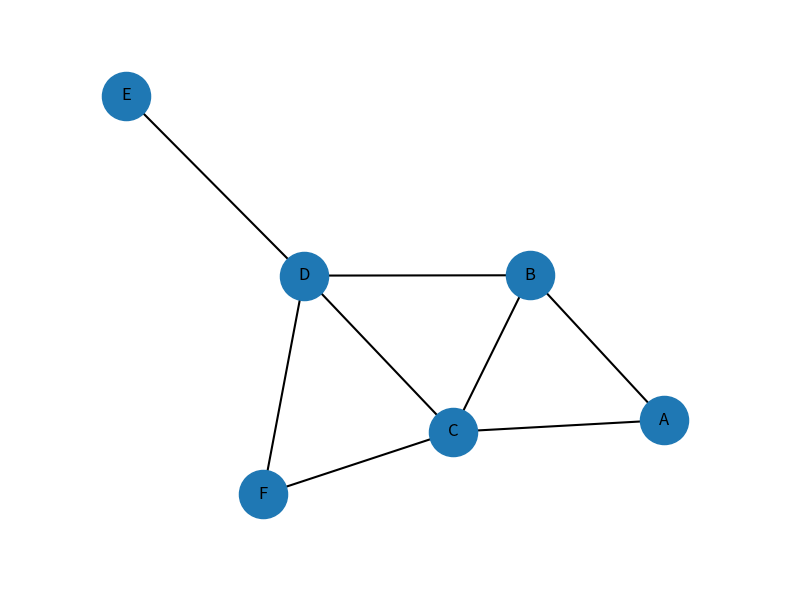
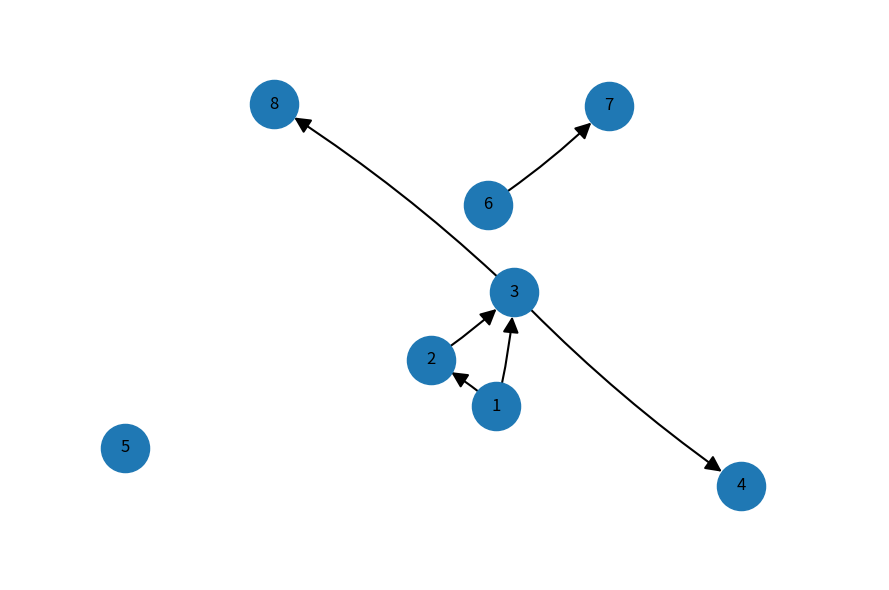

Reproduce these figures in Python, in order.
"""Create example undirected and directed network visualizations.

Author: Hsichen (Olivia) Chang
"""

import matplotlib.pyplot as plt
import networkx as nx


LAYOUT_SEED = 163


def get_layout(graph: nx.Graph) -> dict:
    """Return reproducible spring-layout coordinates for a graph."""
    return nx.spring_layout(graph, seed=LAYOUT_SEED, k=5.0, iterations=500)


def get_practice_graph() -> nx.Graph:
    """Return a small undirected graph used to demonstrate connectivity."""
    graph = nx.Graph()
    graph.add_nodes_from(["A", "B", "C", "D", "E", "F"])
    graph.add_edges_from(
        [
            ("A", "B"),
            ("A", "C"),
            ("B", "C"),
            ("B", "D"),
            ("C", "D"),
            ("C", "F"),
            ("D", "E"),
            ("D", "F"),
        ]
    )
    return graph


def get_practice_digraph() -> nx.DiGraph:
    """Return a small directed graph with one disconnected component."""
    graph = nx.DiGraph()
    graph.add_nodes_from(range(1, 9))
    graph.add_edges_from(
        [
            (1, 2),
            (1, 3),
            (2, 3),
            (3, 4),
            (3, 8),
            (6, 7),
        ]
    )
    return graph


def main() -> None:
    """Render both example graphs as PNG images."""
    practice_graph = get_practice_graph()
    figure, axis = plt.subplots(figsize=(8, 6))
    nx.draw_networkx(
        practice_graph,
        pos=get_layout(practice_graph),
        ax=axis,
        node_size=1200,
        font_size=12,
        width=1.5,
    )
    axis.margins(0.15)
    axis.set_axis_off()
    figure.tight_layout()
    figure.savefig("practice_graph.png", dpi=150)
    plt.close(figure)

    practice_digraph = get_practice_digraph()
    figure, axis = plt.subplots(figsize=(9, 6))
    nx.draw_networkx(
        practice_digraph,
        pos=get_layout(practice_digraph),
        ax=axis,
        node_size=1200,
        font_size=12,
        width=1.5,
        arrows=True,
        arrowsize=24,
        connectionstyle="arc3,rad=0.05",
    )
    axis.margins(0.18)
    axis.set_axis_off()
    figure.tight_layout()
    figure.savefig("practice_digraph.png", dpi=150)
    plt.close(figure)


if __name__ == "__main__":
    main()
